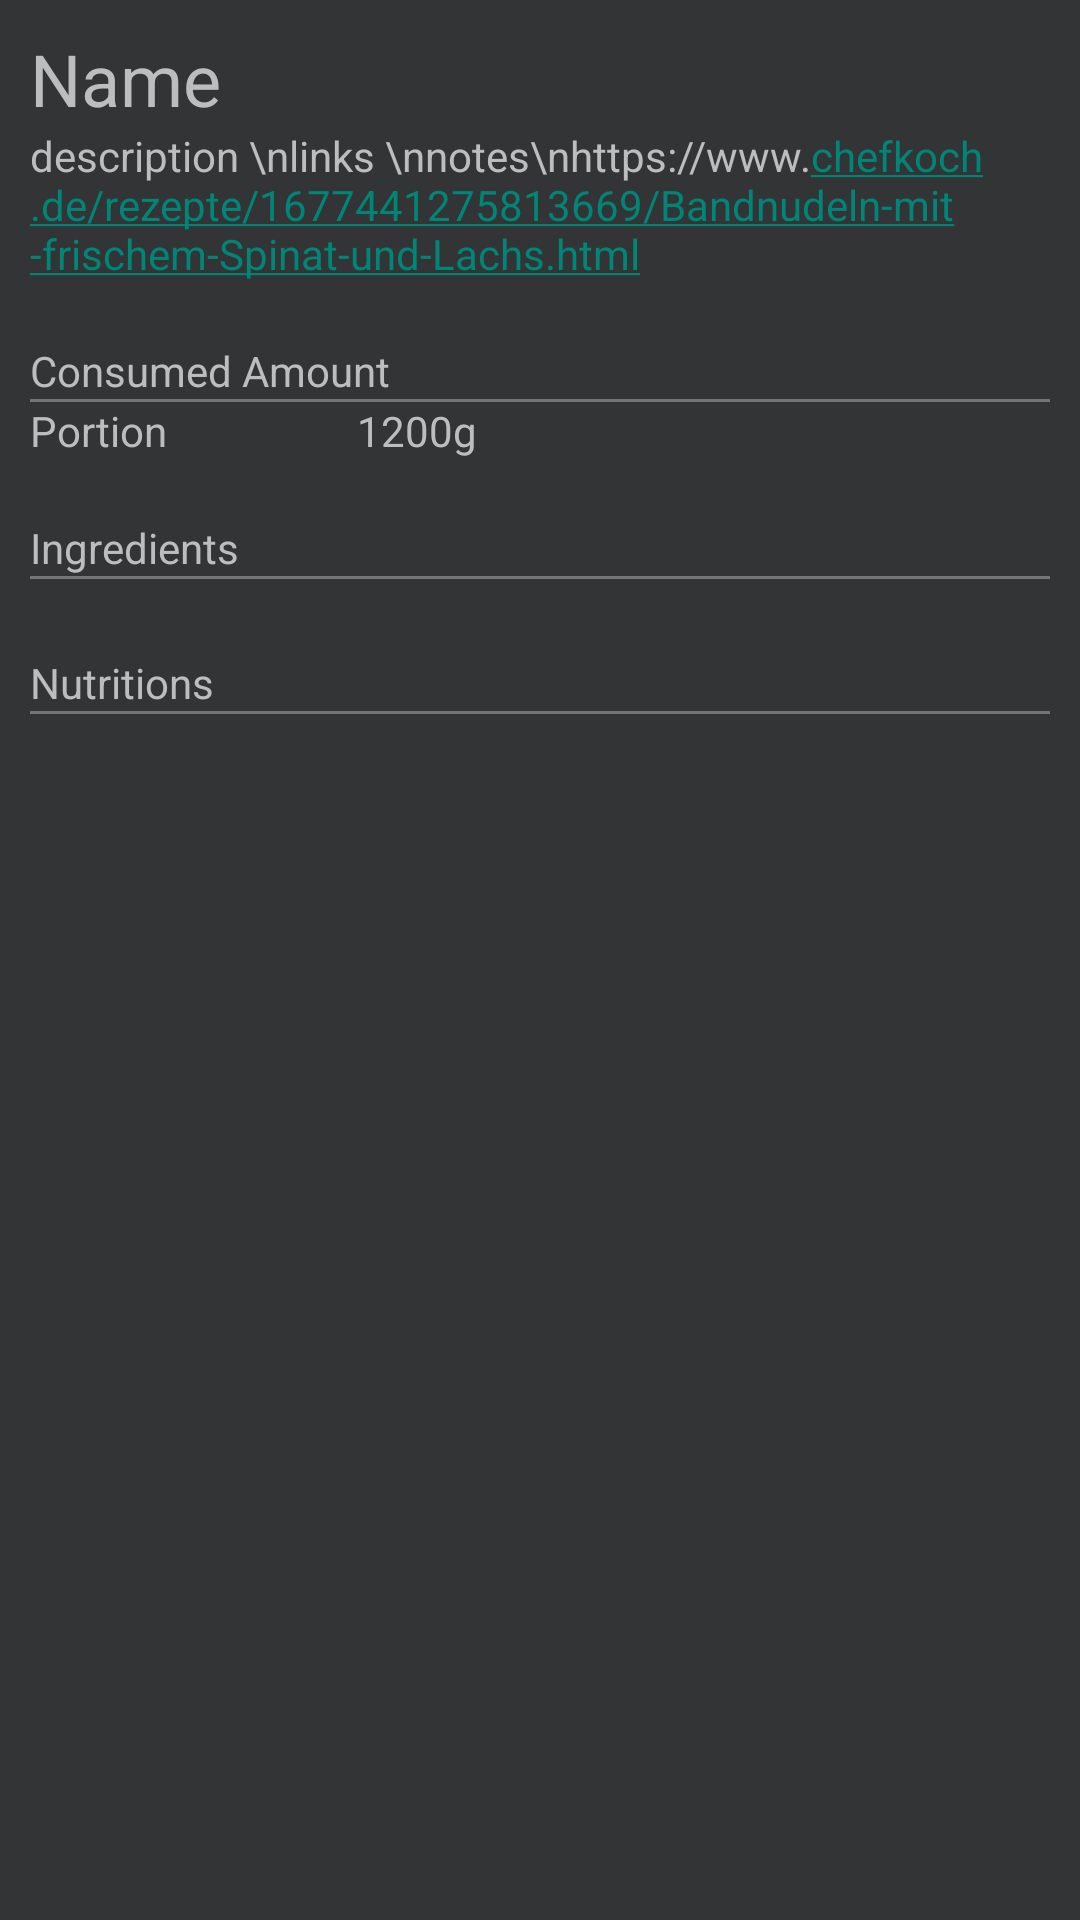

Write the Android layout XML for this screen, with the resource values it uses.
<!-- AndroidManifest.xml: application theme Theme.DietApp -->
<!-- res/layout/activity_consumed_meal.xml -->
<?xml version="1.0" encoding="utf-8"?>
<ScrollView xmlns:android="http://schemas.android.com/apk/res/android"
    xmlns:app="http://schemas.android.com/apk/res-auto"
    xmlns:tools="http://schemas.android.com/tools"
    android:layout_width="match_parent"
    android:layout_height="match_parent"
    android:background="@color/background"
    android:orientation="vertical"
    tools:context=".ui.meals.ConsumedMeal">

    <LinearLayout
        android:id="@+id/mealList"
        android:layout_width="match_parent"
        android:layout_height="wrap_content"
        android:layout_margin="10dp"
        android:orientation="vertical">

        <TextView
            android:id="@+id/mealTitle"
            android:layout_width="match_parent"
            android:layout_height="wrap_content"
            android:text="Name"
            android:textColor="@color/gray_400"
            android:textSize="24sp" />

        <TextView
            android:id="@+id/mealDescription"
            android:layout_width="match_parent"
            android:layout_height="wrap_content"
            android:autoLink="web"
            android:text="description \nlinks \nnotes\nhttps://www.chefkoch.de/rezepte/1677441275813669/Bandnudeln-mit-frischem-Spinat-und-Lachs.html"
            android:textColor="@color/gray_400" />

        <TextView
            android:id="@+id/textView14"
            android:layout_width="match_parent"
            android:layout_height="wrap_content"
            android:paddingTop="20dp"
            android:text="Consumed Amount"
            android:textColor="@color/gray_400" />

        <View
            android:id="@+id/view7"
            android:layout_width="match_parent"
            android:layout_height="1dip"
            android:background="@color/gray_600" />

        <LinearLayout
            android:layout_width="match_parent"
            android:layout_height="match_parent"
            android:orientation="horizontal">

            <TextView
                android:id="@+id/textView15"
                android:layout_width="wrap_content"
                android:layout_height="wrap_content"
                android:layout_weight="1"
                android:text="Portion"
                android:textColor="@color/gray_400" />

            <TextView
                android:id="@+id/consumedAmount"
                android:layout_width="wrap_content"
                android:layout_height="wrap_content"
                android:layout_weight="3"
                android:text="1200g"
                android:textColor="@color/gray_400" />
        </LinearLayout>

        <TextView
            android:id="@+id/textView17"
            android:layout_width="match_parent"
            android:layout_height="wrap_content"
            android:paddingTop="20dp"
            android:text="Ingredients"
            android:textColor="@color/gray_400" />

        <View
            android:id="@+id/view8"
            android:layout_width="match_parent"
            android:layout_height="1dip"
            android:layout_marginBottom="5dp"
            android:background="@color/gray_600" />

        <TextView
            android:id="@+id/textView18"
            android:layout_width="match_parent"
            android:layout_height="wrap_content"
            android:paddingTop="20dp"
            android:text="Nutritions"
            android:textColor="@color/gray_400" />

        <View
            android:id="@+id/view9"
            android:layout_width="match_parent"
            android:layout_height="1dip"
            android:layout_marginBottom="5dp"
            android:background="@color/gray_600" />

        <View
            android:id="@+id/view11"
            android:layout_width="match_parent"
            android:layout_height="50dp" />

    </LinearLayout>

</ScrollView>
<!-- resources referenced by this layout -->
<resources>
  <color name="background">#323435</color>
  <color name="gray_400">#FFBDBDBD</color>
  <color name="gray_600">#FF757575</color>
  <style name="Theme.DietApp" parent="Theme.AppCompat.DayNight.DarkActionBar">
          <item name="colorPrimary">@color/purple_500</item>
          <item name="android:colorBackground">@color/background</item>
          <item name="android:colorButtonNormal">@color/purple_500</item>
          <item name="android:textColor">@color/white</item>
          <item name="android:textColorSecondary">@color/white</item>
          <item name="android:textColorPrimary">@color/white</item>
  
      </style>
  <color name="purple_500">#FF6200EE</color>
  <color name="white">#FFFFFFFF</color>
</resources>
